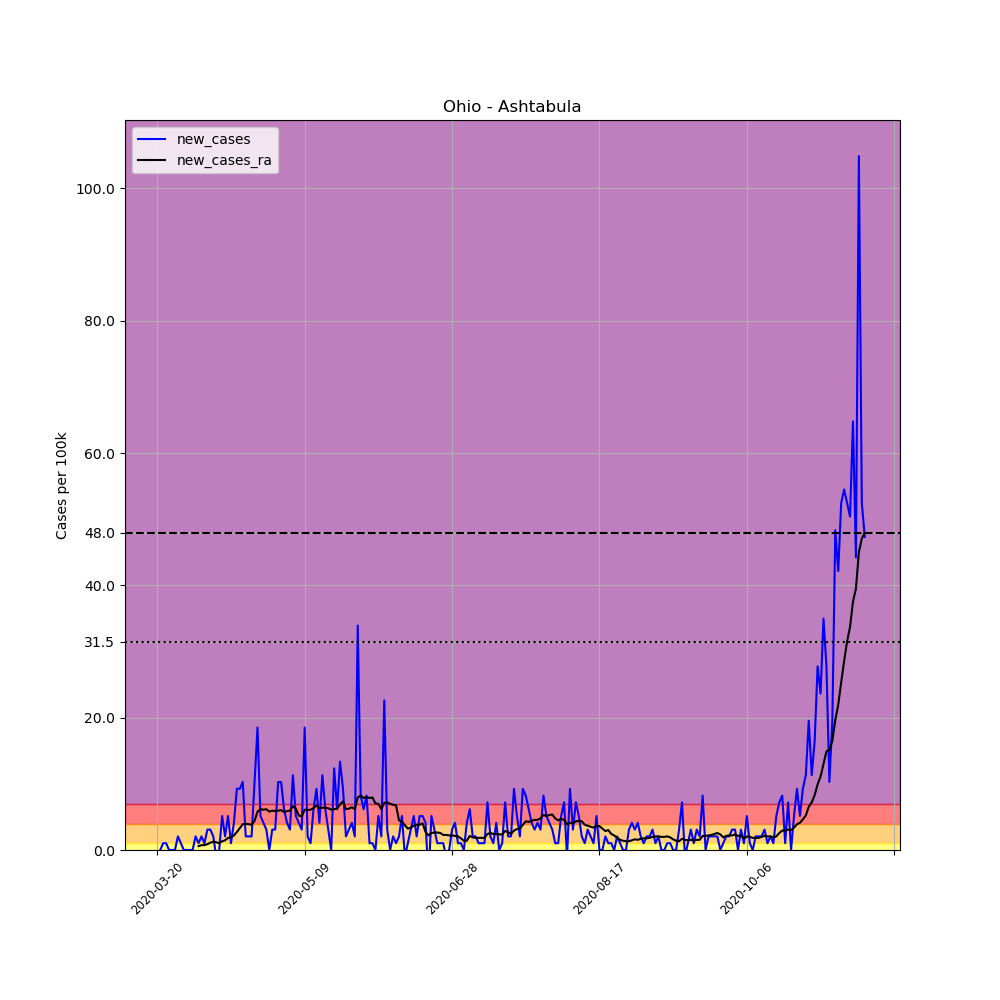

Data behind this chart, as committed beside it:
, date, county, state, fips, cases, deaths, COUNTY, STNAME, CTYNAME, POPESTIMATE2019, per_100k, new_cases, new_cases_ra
208485, 2020-03-20, Ashtabula, Ohio, 39007, 1, 0, 7, Ohio, Ashtabula, 97241, 1.028, , 
208486, 2020-03-21, Ashtabula, Ohio, 39007, 1, 0, 7, Ohio, Ashtabula, 97241, 1.028, 0.0, 
208487, 2020-03-22, Ashtabula, Ohio, 39007, 2, 0, 7, Ohio, Ashtabula, 97241, 2.057, 1.028, 
208488, 2020-03-23, Ashtabula, Ohio, 39007, 3, 0, 7, Ohio, Ashtabula, 97241, 3.085, 1.028, 
208489, 2020-03-24, Ashtabula, Ohio, 39007, 3, 0, 7, Ohio, Ashtabula, 97241, 3.085, 0.0, 
208490, 2020-03-25, Ashtabula, Ohio, 39007, 3, 0, 7, Ohio, Ashtabula, 97241, 3.085, 0.0, 
208491, 2020-03-26, Ashtabula, Ohio, 39007, 3, 0, 7, Ohio, Ashtabula, 97241, 3.085, 0.0, 
208492, 2020-03-27, Ashtabula, Ohio, 39007, 5, 0, 7, Ohio, Ashtabula, 97241, 5.142, 2.057, 
208493, 2020-03-28, Ashtabula, Ohio, 39007, 6, 0, 7, Ohio, Ashtabula, 97241, 6.17, 1.028, 
208494, 2020-03-29, Ashtabula, Ohio, 39007, 6, 0, 7, Ohio, Ashtabula, 97241, 6.17, 0.0, 
208495, 2020-03-30, Ashtabula, Ohio, 39007, 6, 0, 7, Ohio, Ashtabula, 97241, 6.17, 0.0, 
208496, 2020-03-31, Ashtabula, Ohio, 39007, 6, 0, 7, Ohio, Ashtabula, 97241, 6.17, 0.0, 
208497, 2020-04-01, Ashtabula, Ohio, 39007, 6, 0, 7, Ohio, Ashtabula, 97241, 6.17, 0.0, 
208498, 2020-04-02, Ashtabula, Ohio, 39007, 8, 0, 7, Ohio, Ashtabula, 97241, 8.227, 2.057, 
208499, 2020-04-03, Ashtabula, Ohio, 39007, 9, 0, 7, Ohio, Ashtabula, 97241, 9.255, 1.028, 0.5876
208500, 2020-04-04, Ashtabula, Ohio, 39007, 11, 0, 7, Ohio, Ashtabula, 97241, 11.31, 2.057, 0.7346
208501, 2020-04-05, Ashtabula, Ohio, 39007, 12, 0, 7, Ohio, Ashtabula, 97241, 12.34, 1.028, 0.7346
208502, 2020-04-06, Ashtabula, Ohio, 39007, 15, 0, 7, Ohio, Ashtabula, 97241, 15.43, 3.085, 0.8815
208503, 2020-04-07, Ashtabula, Ohio, 39007, 18, 0, 7, Ohio, Ashtabula, 97241, 18.51, 3.085, 1.102
208504, 2020-04-08, Ashtabula, Ohio, 39007, 20, 0, 7, Ohio, Ashtabula, 97241, 20.57, 2.057, 1.249
208505, 2020-04-09, Ashtabula, Ohio, 39007, 19, 0, 7, Ohio, Ashtabula, 97241, 19.54, -1.028, 1.175
208506, 2020-04-10, Ashtabula, Ohio, 39007, 19, 0, 7, Ohio, Ashtabula, 97241, 19.54, 0.0, 1.028
208507, 2020-04-11, Ashtabula, Ohio, 39007, 24, 0, 7, Ohio, Ashtabula, 97241, 24.68, 5.142, 1.322
208508, 2020-04-12, Ashtabula, Ohio, 39007, 26, 2, 7, Ohio, Ashtabula, 97241, 26.74, 2.057, 1.469
208509, 2020-04-13, Ashtabula, Ohio, 39007, 31, 2, 7, Ohio, Ashtabula, 97241, 31.88, 5.142, 1.836
208510, 2020-04-14, Ashtabula, Ohio, 39007, 32, 2, 7, Ohio, Ashtabula, 97241, 32.91, 1.028, 1.91
208511, 2020-04-15, Ashtabula, Ohio, 39007, 36, 3, 7, Ohio, Ashtabula, 97241, 37.02, 4.113, 2.204
208512, 2020-04-16, Ashtabula, Ohio, 39007, 45, 3, 7, Ohio, Ashtabula, 97241, 46.28, 9.255, 2.718
208513, 2020-04-17, Ashtabula, Ohio, 39007, 54, 4, 7, Ohio, Ashtabula, 97241, 55.53, 9.255, 3.305
208514, 2020-04-18, Ashtabula, Ohio, 39007, 64, 4, 7, Ohio, Ashtabula, 97241, 65.82, 10.28, 3.893
208515, 2020-04-19, Ashtabula, Ohio, 39007, 66, 5, 7, Ohio, Ashtabula, 97241, 67.87, 2.057, 3.967
208516, 2020-04-20, Ashtabula, Ohio, 39007, 68, 6, 7, Ohio, Ashtabula, 97241, 69.93, 2.057, 3.893
208517, 2020-04-21, Ashtabula, Ohio, 39007, 70, 6, 7, Ohio, Ashtabula, 97241, 71.99, 2.057, 3.82
208518, 2020-04-22, Ashtabula, Ohio, 39007, 80, 6, 7, Ohio, Ashtabula, 97241, 82.27, 10.28, 4.407
208519, 2020-04-23, Ashtabula, Ohio, 39007, 98, 7, 7, Ohio, Ashtabula, 97241, 100.8, 18.51, 5.803
208520, 2020-04-24, Ashtabula, Ohio, 39007, 103, 8, 7, Ohio, Ashtabula, 97241, 105.9, 5.142, 6.17
208521, 2020-04-25, Ashtabula, Ohio, 39007, 107, 10, 7, Ohio, Ashtabula, 97241, 110, 4.113, 6.097
208522, 2020-04-26, Ashtabula, Ohio, 39007, 110, 10, 7, Ohio, Ashtabula, 97241, 113.1, 3.085, 6.17
208523, 2020-04-27, Ashtabula, Ohio, 39007, 110, 11, 7, Ohio, Ashtabula, 97241, 113.1, 0.0, 5.803
208524, 2020-04-28, Ashtabula, Ohio, 39007, 113, 11, 7, Ohio, Ashtabula, 97241, 116.2, 3.085, 5.95
208525, 2020-04-29, Ashtabula, Ohio, 39007, 116, 15, 7, Ohio, Ashtabula, 97241, 119.3, 3.085, 5.876
208526, 2020-04-30, Ashtabula, Ohio, 39007, 126, 15, 7, Ohio, Ashtabula, 97241, 129.6, 10.28, 5.95
208527, 2020-05-01, Ashtabula, Ohio, 39007, 136, 15, 7, Ohio, Ashtabula, 97241, 139.9, 10.28, 6.023
208528, 2020-05-02, Ashtabula, Ohio, 39007, 142, 15, 7, Ohio, Ashtabula, 97241, 146, 6.17, 5.73
208529, 2020-05-03, Ashtabula, Ohio, 39007, 146, 15, 7, Ohio, Ashtabula, 97241, 150.1, 4.113, 5.876
208530, 2020-05-04, Ashtabula, Ohio, 39007, 149, 16, 7, Ohio, Ashtabula, 97241, 153.2, 3.085, 5.95
208531, 2020-05-05, Ashtabula, Ohio, 39007, 160, 17, 7, Ohio, Ashtabula, 97241, 164.5, 11.31, 6.611
208532, 2020-05-06, Ashtabula, Ohio, 39007, 165, 17, 7, Ohio, Ashtabula, 97241, 169.7, 5.142, 6.244
208533, 2020-05-07, Ashtabula, Ohio, 39007, 169, 18, 7, Ohio, Ashtabula, 97241, 173.8, 4.113, 5.215
208534, 2020-05-08, Ashtabula, Ohio, 39007, 172, 18, 7, Ohio, Ashtabula, 97241, 176.9, 3.085, 5.068
208535, 2020-05-09, Ashtabula, Ohio, 39007, 190, 18, 7, Ohio, Ashtabula, 97241, 195.4, 18.51, 6.097
208536, 2020-05-10, Ashtabula, Ohio, 39007, 192, 18, 7, Ohio, Ashtabula, 97241, 197.4, 2.057, 6.023
208537, 2020-05-11, Ashtabula, Ohio, 39007, 193, 19, 7, Ohio, Ashtabula, 97241, 198.5, 1.028, 6.097
208538, 2020-05-12, Ashtabula, Ohio, 39007, 199, 24, 7, Ohio, Ashtabula, 97241, 204.6, 6.17, 6.317
208539, 2020-05-13, Ashtabula, Ohio, 39007, 208, 26, 7, Ohio, Ashtabula, 97241, 213.9, 9.255, 6.758
208540, 2020-05-14, Ashtabula, Ohio, 39007, 212, 26, 7, Ohio, Ashtabula, 97241, 218, 4.113, 6.317
208541, 2020-05-15, Ashtabula, Ohio, 39007, 223, 26, 7, Ohio, Ashtabula, 97241, 229.3, 11.31, 6.391
208542, 2020-05-16, Ashtabula, Ohio, 39007, 229, 26, 7, Ohio, Ashtabula, 97241, 235.5, 6.17, 6.391
208543, 2020-05-17, Ashtabula, Ohio, 39007, 232, 26, 7, Ohio, Ashtabula, 97241, 238.6, 3.085, 6.317
208544, 2020-05-18, Ashtabula, Ohio, 39007, 232, 26, 7, Ohio, Ashtabula, 97241, 238.6, 0.0, 6.097
... 181 more rows
